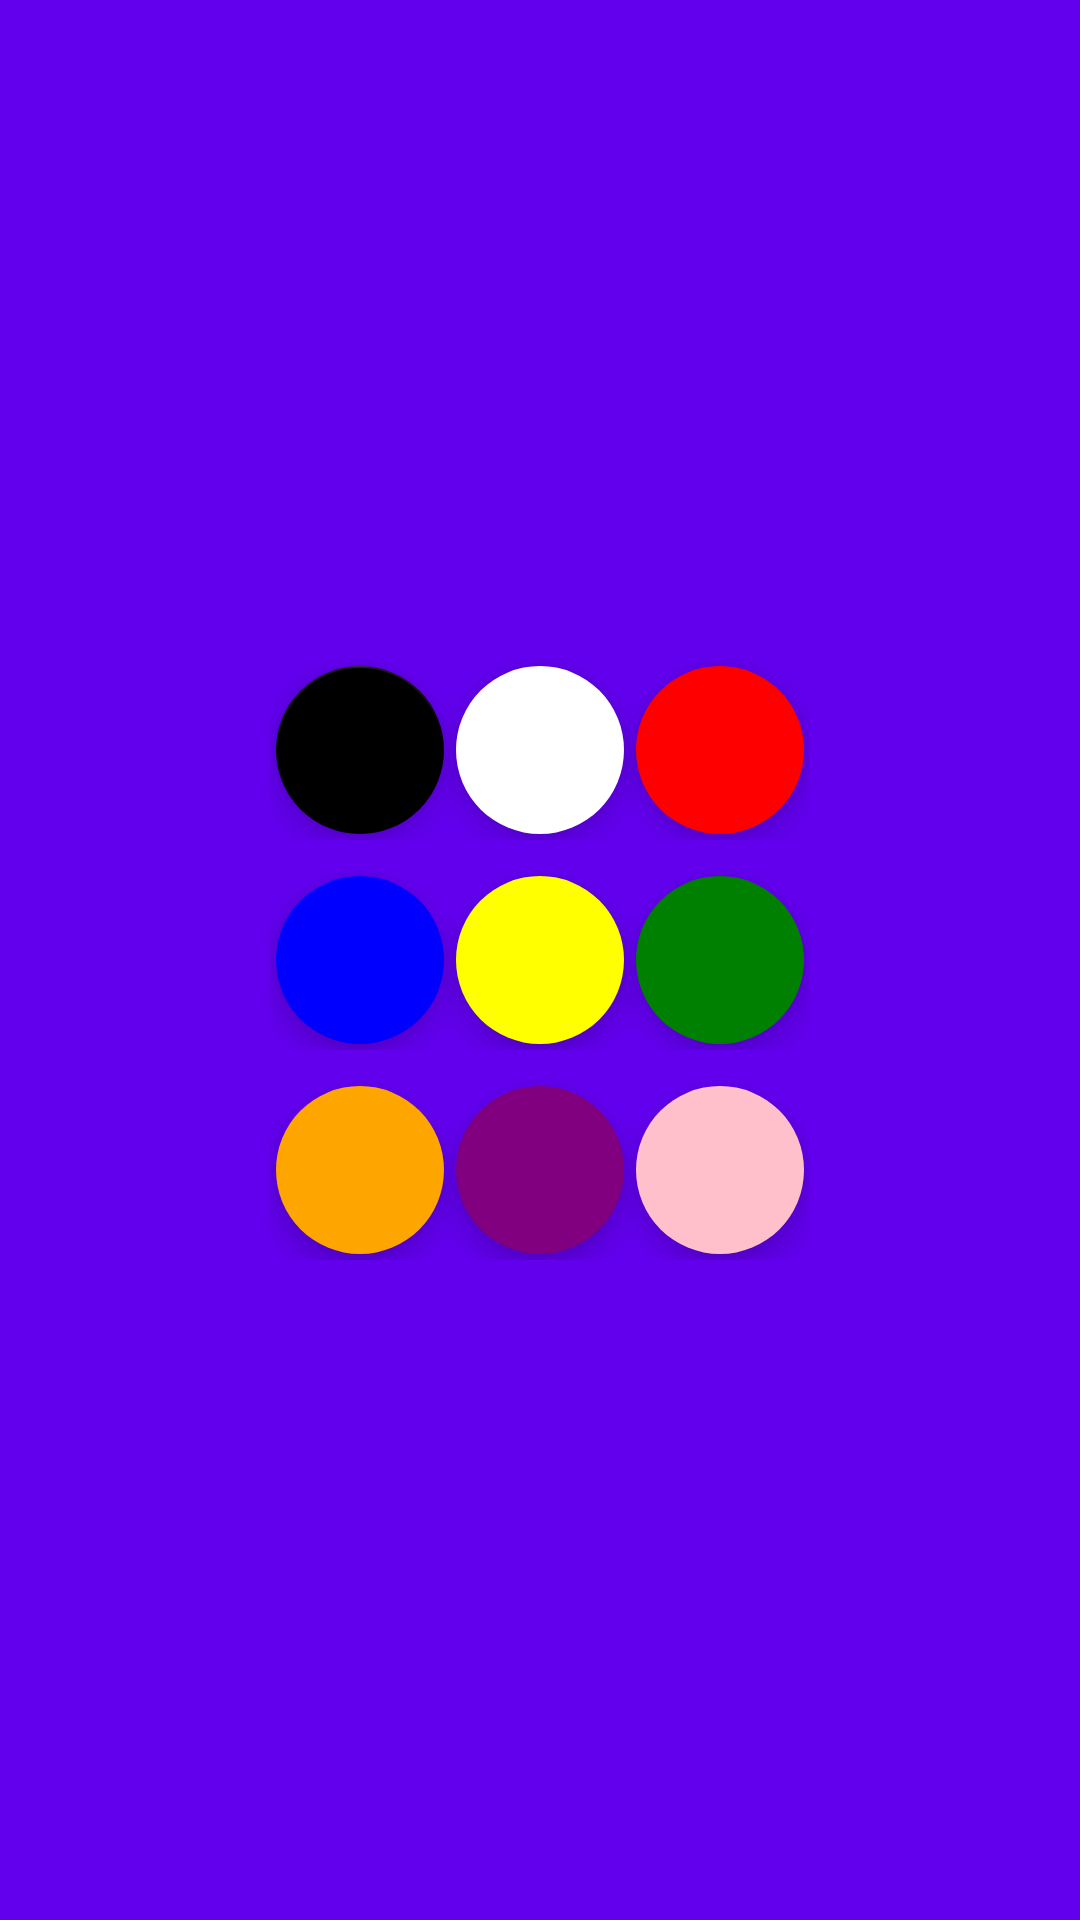

Produce the Android XML layout that renders to this screen, including the resource entries it uses.
<!-- AndroidManifest.xml: application theme AppTheme -->
<!-- res/layout/color_picker.xml -->
<?xml version="1.0" encoding="utf-8"?>
<LinearLayout xmlns:android="http://schemas.android.com/apk/res/android"
    android:layout_width="match_parent"
    android:layout_height="match_parent"
    android:layout_gravity="center"
    android:gravity="center"
    xmlns:app="http://schemas.android.com/apk/res-auto"
    android:orientation="vertical"
    android:background="@color/colorPrimary">

    <LinearLayout
        android:layout_width="wrap_content"
        android:layout_height="wrap_content"
        android:layout_margin="5dp"
        >

        <com.google.android.material.floatingactionbutton.FloatingActionButton
            android:id="@+id/btn_black"
            android:backgroundTint="@color/colorBlack"
            app:backgroundTint="@color/colorBlack"
            android:layout_width="wrap_content"
            android:layout_height="wrap_content"
            android:layout_margin="2dp"
            />

        <com.google.android.material.floatingactionbutton.FloatingActionButton
            android:id="@+id/btn_white"
            android:backgroundTint="@color/colorWhite"
            app:backgroundTint="@color/colorWhite"
            app:borderWidth="0dp"
            android:layout_width="wrap_content"
            android:layout_height="wrap_content"
            android:layout_margin="2dp"
            />

        <com.google.android.material.floatingactionbutton.FloatingActionButton
            android:id="@+id/btn_red"
            android:backgroundTint="@color/colorRed"
            app:backgroundTint="@color/colorRed"
            app:borderWidth="0dp"
            android:layout_width="wrap_content"
            android:layout_height="wrap_content"
            android:layout_margin="2dp"
            />

    </LinearLayout>

    <LinearLayout
        android:layout_width="wrap_content"
        android:layout_height="wrap_content"
        android:layout_margin="5dp">

        <com.google.android.material.floatingactionbutton.FloatingActionButton
            android:id="@+id/btn_blue"
            android:backgroundTint="@color/colorBlue"
            app:backgroundTint="@color/colorBlue"
            app:borderWidth="0dp"
            android:layout_width="wrap_content"
            android:layout_height="wrap_content"
            android:layout_margin="2dp"
            />

        <com.google.android.material.floatingactionbutton.FloatingActionButton
            android:id="@+id/btn_yellow"
            android:backgroundTint="@color/colorYellow"
            app:backgroundTint="@color/colorYellow"
            app:borderWidth="0dp"
            android:layout_width="wrap_content"
            android:layout_height="wrap_content"
            android:layout_margin="2dp"
            />

        <com.google.android.material.floatingactionbutton.FloatingActionButton
            android:src="@drawable/ic_done"
            android:id="@+id/btn_green"
            android:backgroundTint="@color/colorGreen"
            app:backgroundTint="@color/colorGreen"
            app:borderWidth="0dp"
            android:layout_width="wrap_content"
            android:layout_height="wrap_content"
            android:layout_margin="2dp"
            />

    </LinearLayout>

    <LinearLayout
        android:layout_width="wrap_content"
        android:layout_height="wrap_content"
        android:layout_margin="5dp">

        <com.google.android.material.floatingactionbutton.FloatingActionButton
            android:id="@+id/btn_orange"
            android:backgroundTint="@color/colorOrange"
            app:backgroundTint="@color/colorOrange"
            app:borderWidth="0dp"
            android:layout_width="wrap_content"
            android:layout_height="wrap_content"
            android:layout_margin="2dp"
            />

        <com.google.android.material.floatingactionbutton.FloatingActionButton
            android:id="@+id/btn_purple"
            android:backgroundTint="@color/colorPurple"
            app:backgroundTint="@color/colorPurple"
            app:borderWidth="0dp"
            android:layout_width="wrap_content"
            android:layout_height="wrap_content"
            android:layout_margin="2dp"
            />

        <com.google.android.material.floatingactionbutton.FloatingActionButton
            android:id="@+id/btn_pink"
            android:backgroundTint="@color/colorPink"
            app:backgroundTint="@color/colorPink"
            app:borderWidth="0dp"
            android:layout_width="wrap_content"
            android:layout_height="wrap_content"
            android:layout_margin="2dp"
            />

    </LinearLayout>

</LinearLayout>
<!-- resources referenced by this layout -->
<resources>
  <color name="colorBlack">#000000</color>
  <color name="colorBlue">#0000FF</color>
  <color name="colorGreen">#008000</color>
  <color name="colorOrange">#FFA500</color>
  <color name="colorPink">#FFC0CB</color>
  <color name="colorPrimary">#6200EE</color>
  <color name="colorPurple">#800080</color>
  <color name="colorRed">#FF0000</color>
  <color name="colorWhite">#FFFFFF</color>
  <color name="colorYellow">#FFFF00</color>
  <style name="AppTheme" parent="Theme.AppCompat.Light.DarkActionBar">
          
          <item name="colorPrimary">@color/colorPrimary</item>
          <item name="colorPrimaryDark">@color/colorPrimaryDark</item>
          <item name="colorAccent">@color/colorAccent</item>
      </style>
  <color name="colorPrimaryDark">#3700B3</color>
  <color name="colorAccent">#03DAC5</color>
</resources>
